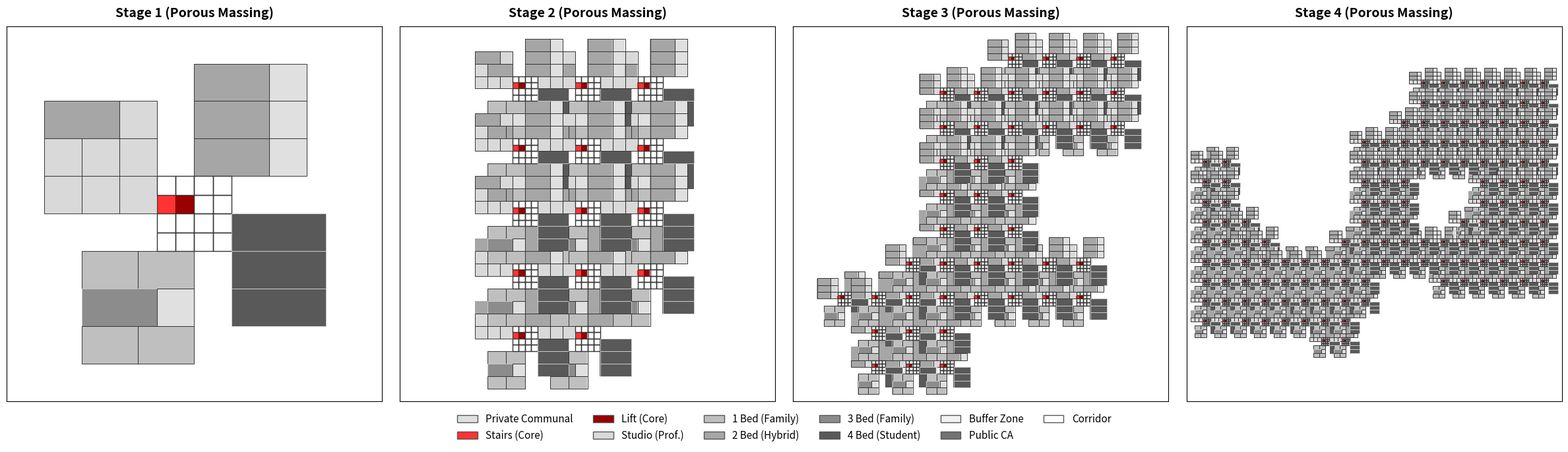

Python code for this plot:
#!/usr/bin/env python3
"""
Procedural Building Layout Generator - Porous Compact Massing
=============================================================
Generates a staggered initial seed (< 20 units) and multiplies it 
using density-weighted aggregation around randomly generated "void zones".
"""

import numpy as np
import matplotlib.pyplot as plt
from matplotlib.colors import ListedColormap, BoundaryNorm
from matplotlib.patches import Patch
import random

# ------------------------------------------------------------------
# Grid value constants
# ------------------------------------------------------------------
EMPTY      = 0
COMMUNAL   = 1     
STAIRS     = 2
LIFT       = 3
STUDIO     = 4
BR1        = 5
BR2        = 6
BR3        = 7
BR4        = 8
BUFFER     = 9     
PUBLIC_CA  = 10
CORRIDOR   = 11    

# Monochrome palette with Red highlights for the cores
COLORS = [
    '#FFFFFF',  # 0 Empty / Background
    '#E0E0E0',  # 1 Communal
    '#FF3333',  # 2 Stairs
    '#990000',  # 3 Lift
    '#D9D9D9',  # 4 Studio
    '#BFBFBF',  # 5 1 Bedroom
    '#A6A6A6',  # 6 2 Bedroom
    '#8C8C8C',  # 7 3 Bedroom
    '#595959',  # 8 4 Bedroom
    '#F2F2F2',  # 9 Buffer Zone
    '#737373',  # 10 Public CA
    '#FFFFFF',  # 11 Corridor
]

LABELS = [
    'Empty', 
    'Private Communal', 
    'Stairs (Core)', 
    'Lift (Core)',
    'Studio (Prof.)', 
    '1 Bed (Family)', 
    '2 Bed (Hybrid)', 
    '3 Bed (Family)',
    '4 Bed (Student)', 
    'Buffer Zone', 
    'Public CA', 
    'Corridor'
]

# ------------------------------------------------------------------
# Placement helpers
# ------------------------------------------------------------------
def place_block(grid, value, x, y, w, h, unit_bounds=None):
    H, W = grid.shape
    if x < 0 or y < 0 or x + w > W or y + h > H:
        return False
    if np.any(grid[y:y+h, x:x+w] != EMPTY):
        return False
    grid[y:y+h, x:x+w] = value
    if unit_bounds is not None:
        unit_bounds.append((x, y, w, h, value))
    return True

def add_core(grid, x, y, bounds=None):
    if x + 2 > grid.shape[1] or y >= grid.shape[0]:
        return False
    if grid[y, x] != EMPTY or grid[y, x+1] != EMPTY:
        return False
    grid[y, x]     = STAIRS
    grid[y, x + 1] = LIFT
    if bounds is not None:
        bounds.append((x, y, 1, 1, STAIRS))
        bounds.append((x+1, y, 1, 1, LIFT))
    return True

# ------------------------------------------------------------------
# Cluster fillers 
# ------------------------------------------------------------------
def fill_student(grid, x0, y0, w, h, bounds):
    y = y0
    while y + 2 <= y0 + h:
        x = x0
        row_units = 0
        while x < x0 + w:
            if x + 5 <= x0 + w and place_block(grid, BR4, x, y, 5, 2, bounds):
                x += 5; row_units += 1
                if row_units % 2 == 0 and x + 2 <= x0 + w:
                    place_block(grid, COMMUNAL, x, y, 2, 2, bounds)
                    x += 2
            elif x + 2 <= x0 + w and place_block(grid, COMMUNAL, x, y, 2, 2, bounds):
                x += 2
            else:
                break
        y += 2

def fill_hybrid(grid, x0, y0, w, h, bounds):
    y = y0
    while y + 2 <= y0 + h:
        x = x0
        row_units = 0
        while x < x0 + w:
            if x + 4 <= x0 + w and place_block(grid, BR2, x, y, 4, 2, bounds):
                x += 4; row_units += 1
                if row_units % 2 == 0 and x + 2 <= x0 + w:
                    place_block(grid, COMMUNAL, x, y, 2, 2, bounds)
                    x += 2
            elif x + 2 <= x0 + w and place_block(grid, COMMUNAL, x, y, 2, 2, bounds):
                x += 2
            else:
                break
        y += 2

def fill_professional(grid, x0, y0, w, h, bounds):
    y = y0
    while y + 2 <= y0 + h:
        x = x0
        g_studio = 0
        g_2br = 0
        while x < x0 + w:
            placed = False
            if (x + 4 <= x0 + w and g_2br < 1 and random.random() < 0.40
                    and place_block(grid, BR2, x, y, 4, 2, bounds)):
                x += 4; g_2br += 1; placed = True
            elif x + 2 <= x0 + w and place_block(grid, STUDIO, x, y, 2, 2, bounds):
                x += 2; g_studio += 1; placed = True
            if not placed:
                break
            if g_studio >= 2 and g_2br >= 1 and x + 2 <= x0 + w:
                place_block(grid, COMMUNAL, x, y, 2, 2, bounds)
                x += 2
                g_studio = g_2br = 0
        y += 2

def fill_family(grid, x0, y0, w, h, bounds):
    y = y0
    row_toggle = 0
    while y + 2 <= y0 + h:
        x = x0
        g_1, g_3 = 0, 0
        prefer_small_row = (row_toggle % 2 == 0)
        while x < x0 + w:
            placed = False
            if prefer_small_row:
                if x + 3 <= x0 + w and place_block(grid, BR1, x, y, 3, 2, bounds):
                    x += 3; g_1 += 1; placed = True
                elif x + 4 <= x0 + w and place_block(grid, BR3, x, y, 4, 2, bounds):
                    x += 4; g_3 += 1; placed = True
            else:
                if x + 4 <= x0 + w and place_block(grid, BR3, x, y, 4, 2, bounds):
                    x += 4; g_3 += 1; placed = True
                elif x + 3 <= x0 + w and place_block(grid, BR1, x, y, 3, 2, bounds):
                    x += 3; g_1 += 1; placed = True
            if not placed:
                if x + 2 <= x0 + w and place_block(grid, COMMUNAL, x, y, 2, 2, bounds):
                    x += 2
                else:
                    break
            if g_1 >= 2 and g_3 >= 1 and x + 2 <= x0 + w:
                place_block(grid, COMMUNAL, x, y, 2, 2, bounds)
                x += 2
                g_1 = 0
                g_3 = max(0, g_3 - 1)
        y += 2
        row_toggle += 1

# ------------------------------------------------------------------
# Seed Creation & Porous Aggregation
# ------------------------------------------------------------------
def create_staggered_module():
    grid = np.zeros((20, 20), dtype=int)
    bounds = []
    
    add_core(grid, 8, 9, bounds)
    for y in range(8, 12):
        for x in range(8, 12):
            if grid[y, x] == EMPTY:
                place_block(grid, CORRIDOR, x, y, 1, 1, bounds)

    fill_professional(grid, 2, 4, 6, 6, bounds)  
    fill_student(grid, 12, 10, 6, 6, bounds)     
    fill_hybrid(grid, 10, 2, 6, 6, bounds)       
    fill_family(grid, 4, 12, 6, 6, bounds)       
    
    return grid, bounds

def stamp_module(site_grid, site_bounds, module_grid, module_bounds, start_x, start_y):
    h, w = module_grid.shape
    site_h, site_w = site_grid.shape
    placed_mask = np.zeros_like(module_grid, dtype=bool)

    for y in range(h):
        for x in range(w):
            v = module_grid[y, x]
            if v != EMPTY:
                sy, sx = start_y + y, start_x + x
                if 0 <= sy < site_h and 0 <= sx < site_w:
                    if site_grid[sy, sx] == EMPTY:
                        site_grid[sy, sx] = v
                        placed_mask[y, x] = True

    for (bx, by, bw, bh, bv) in module_bounds:
        cy, cx = by + bh//2, bx + bw//2
        if 0 <= cy < h and 0 <= cx < w and placed_mask[cy, cx]:
            site_bounds.append((start_x + bx, start_y + by, bw, bh, bv))

def generate_porous_compact_sequence(max_modules):
    S = 10  
    cx, cy = 200, 200 
    coords = [(cx, cy)]
    candidates = set()

    # Generate random void zones to control density
    voids = []
    num_voids = random.randint(6, 10)
    for _ in range(num_voids):
        angle = random.uniform(0, 2 * np.pi)
        # Keep voids away from the immediate center so Stage 1 can spawn
        dist = random.uniform(20, 75)
        vx = cx + dist * np.cos(angle)
        vy = cy + dist * np.sin(angle)
        # Random radius for the void size
        radius = random.uniform(15, 30)
        voids.append((vx, vy, radius))

    def is_in_void(x, y):
        for vx, vy, r in voids:
            if (x - vx)**2 + (y - vy)**2 < r**2:
                return True
        return False

    def get_neighbors(x, y):
        return [(x, y-S), (x, y+S), (x-S, y), (x+S, y)]

    def add_neighbors(x, y):
        for nx, ny in get_neighbors(x, y):
            if (nx, ny) not in coords and not is_in_void(nx, ny):
                candidates.add((nx, ny))

    add_neighbors(cx, cy)
    
    while len(coords) < max_modules:
        # Failsafe: If the growth is completely trapped by voids, clear the voids and break out
        if not candidates:
            voids.clear()
            for px, py in coords:
                for nx, ny in get_neighbors(px, py):
                    if (nx, ny) not in coords:
                        candidates.add((nx, ny))
            if not candidates:
                break
            
        best_candidates = []
        max_score = -9999
        
        for c in candidates:
            n_count = sum(1 for n in get_neighbors(c[0], c[1]) if n in coords)
            dist_to_center = abs(c[0] - cx) + abs(c[1] - cy)
            
            score = (n_count * 100) - dist_to_center
            
            if score > max_score:
                max_score = score
                best_candidates = [c]
            elif score == max_score:
                best_candidates.append(c)
                
        chosen = random.choice(best_candidates)
        candidates.remove(chosen)
        coords.append(chosen)
        add_neighbors(chosen[0], chosen[1])

    return coords

def build_site_for_stage(coords_subset):
    site_size = 400
    site_grid = np.zeros((site_size, site_size), dtype=int)
    site_bounds = []
    
    module_grid, module_bounds = create_staggered_module()
    
    for x, y in coords_subset:
        stamp_module(site_grid, site_bounds, module_grid, module_bounds, x, y)
        
    return site_grid, site_bounds

# ------------------------------------------------------------------
# Statistics Logic
# ------------------------------------------------------------------
def calculate_and_print_stats(grid, stage):
    studios = np.sum(grid == STUDIO) // 4  
    br1     = np.sum(grid == BR1) // 6     
    br2     = np.sum(grid == BR2) // 8     
    br3     = np.sum(grid == BR3) // 8     
    br4     = np.sum(grid == BR4) // 10    
    cores   = np.sum(grid == STAIRS)
    
    total_units = studios + br1 + br2 + br3 + br4
    
    print(f"--- STAGE {stage} GENERATION STATS ---")
    print(f"Total Vertical Cores: {cores}")
    print(f"Total Residential Units: {total_units}")
    print(f"  - Studios:   {studios}")
    print(f"  - 1-Bedroom: {br1}")
    print(f"  - 2-Bedroom: {br2}")
    print(f"  - 3-Bedroom: {br3}")
    print(f"  - 4-Bedroom: {br4}")
    print("-" * 32 + "\n")

# ------------------------------------------------------------------
# Visualization
# ------------------------------------------------------------------
def _draw_unit_borders(ax, bounds):
    from matplotlib.patches import Rectangle
    for (x, y, w, h, v) in bounds:
        ec = '#CCCCCC' if v in [BR3, BR4] else '#333333'
        if v in [STAIRS, LIFT]:
            ec = '#660000'
            
        lw = 1.0 if v == CORRIDOR else 0.7 
        rect = Rectangle((x - 0.5, y - 0.5), w, h,
                         fill=False, edgecolor=ec, linewidth=lw)
        ax.add_patch(rect)

def plot_growth_stages():
    fig, axes = plt.subplots(1, 4, figsize=(24, 6))
    cmap  = ListedColormap(COLORS)
    bnorm = BoundaryNorm(np.arange(len(COLORS) + 1) - 0.5, cmap.N)
    
    print("\nStarting Procedural Generation...\n" + "="*32)
    
    stages_counts = [1, 14, 45, 140]
    full_sequence = generate_porous_compact_sequence(stages_counts[-1])
    
    for i in range(4):
        stage = i + 1
        current_coords = full_sequence[:stages_counts[i]]
        
        grid, bounds = build_site_for_stage(current_coords)
        calculate_and_print_stats(grid, stage)
        
        ax = axes[i]
        
        y_idx, x_idx = np.where(grid != EMPTY)
        if len(y_idx) > 0:
            min_x = np.min(x_idx) - 2
            max_x = np.max(x_idx) + 3
            min_y = np.min(y_idx) - 2
            max_y = np.max(y_idx) + 3
            
            # Enforce Square Canvas
            w = max_x - min_x
            h = max_y - min_y
            size = max(w, h)
            
            pad_x = size - w
            pad_y = size - h
            
            min_x = max(0, min_x - pad_x // 2)
            max_x = min_x + size
            min_y = max(0, min_y - pad_y // 2)
            max_y = min_y + size
            
            cropped_grid = grid[min_y:max_y, min_x:max_x]
            cropped_bounds = [(bx - min_x, by - min_y, bw, bh, bv) 
                              for (bx, by, bw, bh, bv) in bounds]
        else:
            cropped_grid = grid
            cropped_bounds = bounds
            min_x, min_y = 0, 0

        ax.imshow(cropped_grid, cmap=cmap, norm=bnorm, aspect='equal', interpolation='nearest')
        _draw_unit_borders(ax, cropped_bounds)
        
        ax.set_xticks([])
        ax.set_yticks([])
        ax.set_title(f'Stage {stage} (Porous Massing)', fontsize=14, fontweight='bold', pad=10)

    handles = [Patch(facecolor=COLORS[i], edgecolor='#555', label=LABELS[i])
               for i in range(1, len(COLORS))]
    fig.legend(handles=handles, loc='lower center', ncol=6,
               fontsize=11, frameon=False, bbox_to_anchor=(0.5, -0.1))
    
    plt.tight_layout()
    plt.show()

if __name__ == '__main__':
    plot_growth_stages()
